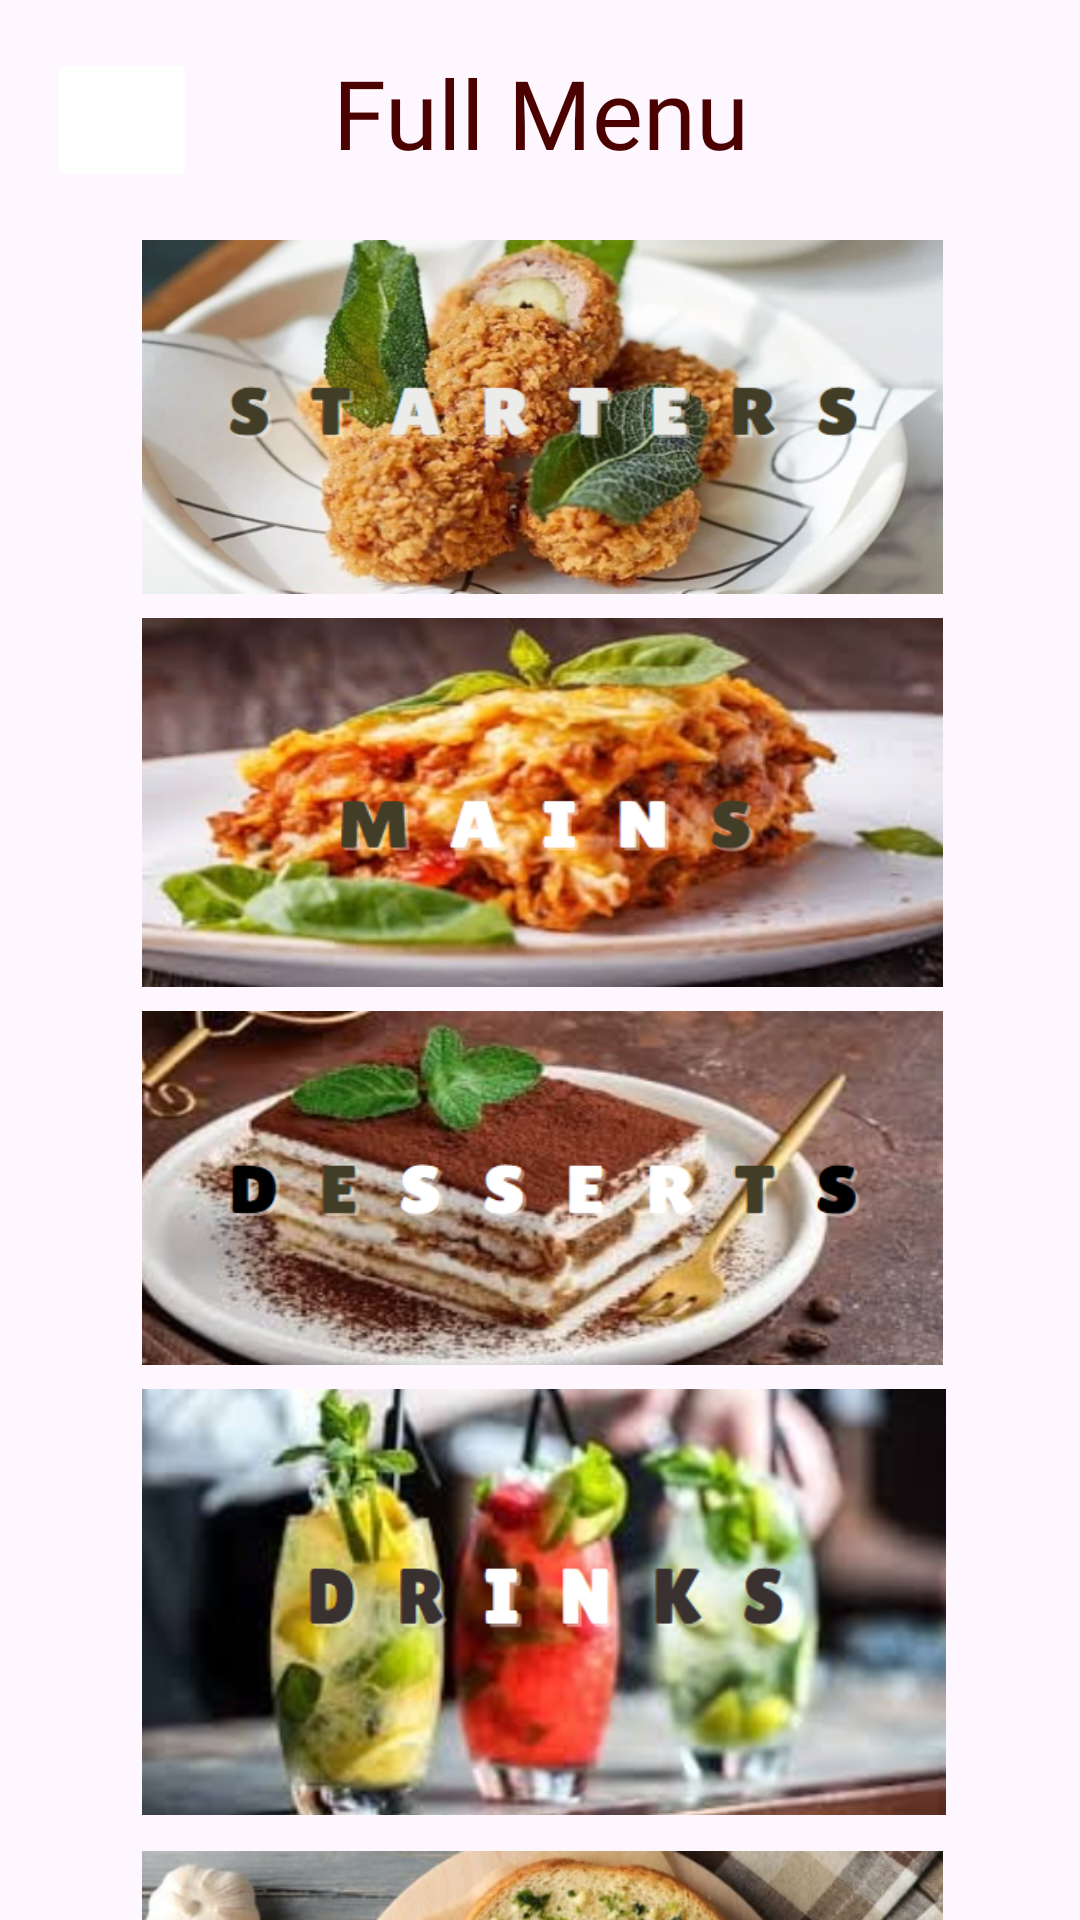

This screen was rendered from an Android layout file. Write that file and the resources it references.
<!-- AndroidManifest.xml: application theme Theme.COMP2000Assessment -->
<!-- res/layout/activity_guest_menu_options.xml -->
<?xml version="1.0" encoding="utf-8"?>
<androidx.constraintlayout.widget.ConstraintLayout xmlns:android="http://schemas.android.com/apk/res/android"
    xmlns:app="http://schemas.android.com/apk/res-auto"
    xmlns:tools="http://schemas.android.com/tools"
    android:id="@+id/menuOptionsScreen_guest"
    android:layout_width="match_parent"
    android:layout_height="match_parent"
    android:isScrollContainer="true"
    tools:context=".menu.Guest_Menu_Options_Activity">

    <ImageButton
        android:id="@+id/g_menuOptHomeBtn"
        android:layout_width="50dp"
        android:layout_height="48dp"
        android:backgroundTint="@color/white"
        android:contentDescription="@string/backHomeTxt"
        android:src="@drawable/ic_arrow_back"
        app:layout_constraintBottom_toBottomOf="@+id/menuOptionsTitle"
        app:layout_constraintEnd_toStartOf="@+id/menuOptionsTitle"
        app:layout_constraintHorizontal_bias="0.285"
        app:layout_constraintStart_toStartOf="parent"
        app:layout_constraintTop_toTopOf="parent"
        app:layout_constraintVertical_bias="1.0" />

    <TextView
        android:id="@+id/menuOptionsTitle"
        android:layout_width="150dp"
        android:layout_height="48dp"
        android:layout_marginTop="16dp"
        android:fontFamily="@font/abril_fatface"
        android:text="Full Menu"
        android:textAlignment="center"
        android:textColor="@color/wine_red"
        android:textSize="32sp"
        app:layout_constraintEnd_toEndOf="parent"
        app:layout_constraintStart_toStartOf="parent"
        app:layout_constraintTop_toTopOf="parent" />

    <ImageButton
        android:id="@+id/g_startersBtn"
        android:layout_width="267dp"
        android:layout_height="118dp"
        android:layout_marginTop="16dp"
        android:background="@drawable/starters_btn_img"
        android:contentDescription="Show Starters"
        app:cornerRadius="8dp"
        app:iconGravity="start"
        app:iconPadding="8dp"
        app:layout_constraintEnd_toEndOf="@id/menuOptionsTitle"
        app:layout_constraintHorizontal_bias="0.495"
        app:layout_constraintStart_toStartOf="@id/menuOptionsTitle"
        app:layout_constraintTop_toBottomOf="@+id/menuOptionsTitle" />

    <ImageButton
        android:id="@+id/g_dessertsBtn"
        android:layout_width="267dp"
        android:layout_height="118dp"
        android:layout_marginTop="8dp"
        android:background="@drawable/desserts_btn_img"
        android:contentDescription="Show Desserts"
        app:cornerRadius="8dp"
        app:iconGravity="start"
        app:iconPadding="8dp"
        app:layout_constraintEnd_toEndOf="@+id/g_mainsBtn"
        app:layout_constraintHorizontal_bias="0.0"
        app:layout_constraintStart_toStartOf="@+id/g_mainsBtn"
        app:layout_constraintTop_toBottomOf="@+id/g_mainsBtn" />

    <ImageButton
        android:id="@+id/g_drinksBtn"
        android:layout_width="268dp"
        android:layout_height="142dp"
        android:layout_marginTop="8dp"
        android:background="@drawable/drinks_btn_img"
        android:contentDescription="Show Drinks"
        app:cornerRadius="8dp"
        app:iconGravity="start"
        app:iconPadding="8dp"
        app:layout_constraintEnd_toEndOf="@+id/g_dessertsBtn"
        app:layout_constraintHorizontal_bias="0.0"
        app:layout_constraintStart_toStartOf="@+id/g_dessertsBtn"
        app:layout_constraintTop_toBottomOf="@+id/g_dessertsBtn" />

    <ImageButton
        android:id="@+id/g_mainsBtn"
        android:layout_width="267dp"
        android:layout_height="123dp"
        android:layout_marginTop="8dp"
        android:background="@drawable/mains_btn_img"
        android:contentDescription="Show Mains"
        app:cornerRadius="8dp"
        app:iconGravity="start"
        app:iconPadding="8dp"
        app:layout_constraintEnd_toEndOf="@+id/g_startersBtn"
        app:layout_constraintHorizontal_bias="0.0"
        app:layout_constraintStart_toStartOf="@+id/g_startersBtn"
        app:layout_constraintTop_toBottomOf="@+id/g_startersBtn" />

    <ImageButton
        android:id="@+id/g_sidesBtn"
        android:layout_width="267dp"
        android:layout_height="150dp"
        android:layout_marginTop="12dp"
        android:background="@drawable/sides_btn_img"
        android:contentDescription="Show Sides"
        app:cornerRadius="8dp"
        app:iconGravity="start"
        app:iconPadding="8dp"
        app:layout_constraintEnd_toEndOf="@+id/g_drinksBtn"
        app:layout_constraintHorizontal_bias="0.0"
        app:layout_constraintStart_toStartOf="@+id/g_drinksBtn"
        app:layout_constraintTop_toBottomOf="@+id/g_drinksBtn" />


</androidx.constraintlayout.widget.ConstraintLayout>
<!-- resources referenced by this layout -->
<resources>
  <color name="white">#FFFFFFFF</color>
  <color name="wine_red">#FE4B0000</color>
  <!-- drawable desserts_btn_img: png bitmap (drawable, 217933 bytes) -->
  <!-- drawable drinks_btn_img: png bitmap (drawable, 188517 bytes) -->
  <!-- drawable mains_btn_img: png bitmap (drawable, 207296 bytes) -->
  <!-- drawable sides_btn_img: png bitmap (drawable, 268207 bytes) -->
  <!-- drawable starters_btn_img: png bitmap (drawable, 212440 bytes) -->
  <string name="backHomeTxt">Take me home</string>
  <style name="Theme.COMP2000Assessment" parent="Base.Theme.COMP2000Assessment" />
  <style name="Base.Theme.COMP2000Assessment" parent="Theme.Material3.DayNight.NoActionBar">
          
          
      </style>
</resources>
